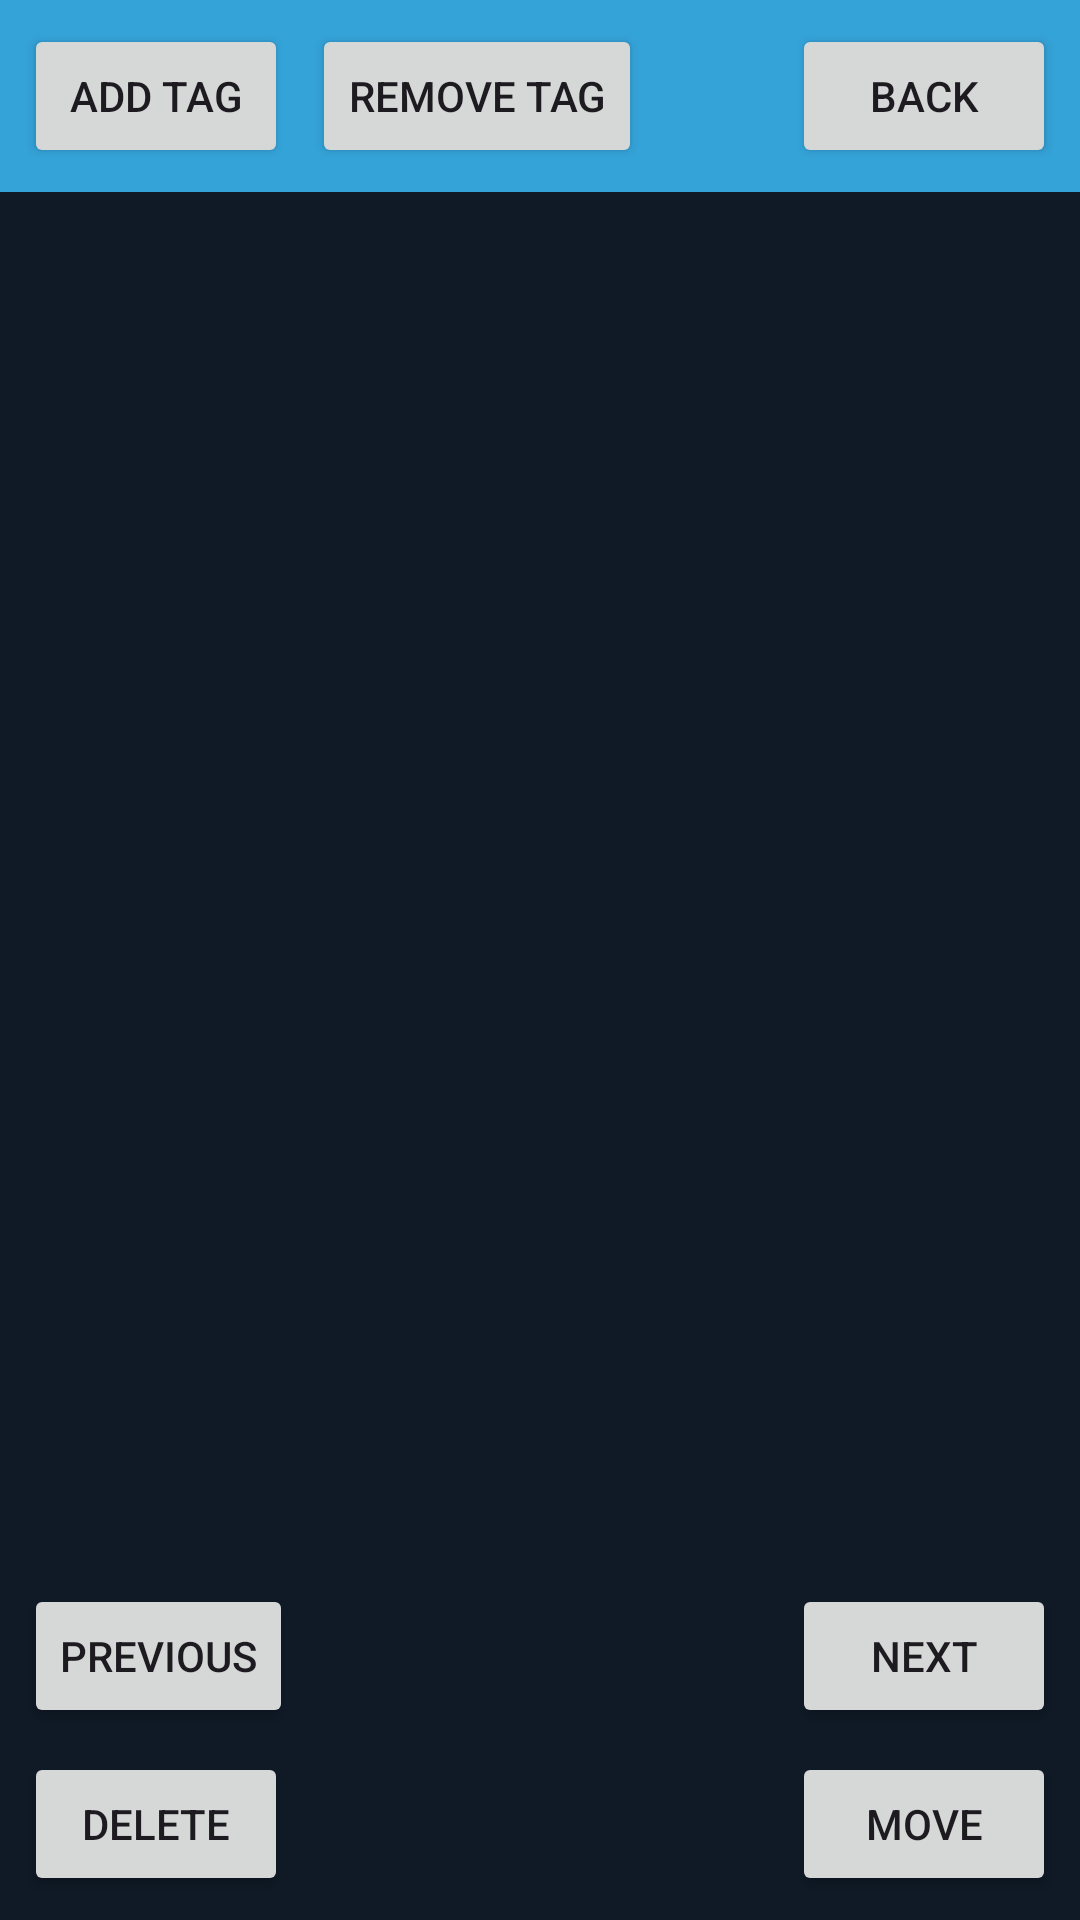

The Android layout XML behind this screen, and the referenced resources:
<!-- AndroidManifest.xml: application theme Theme.Photos -->
<!-- res/layout/display_photo.xml -->
<?xml version="1.0" encoding="utf-8"?>
<androidx.constraintlayout.widget.ConstraintLayout xmlns:android="http://schemas.android.com/apk/res/android"
    xmlns:app="http://schemas.android.com/apk/res-auto"
    android:layout_width="match_parent"
    android:layout_height="match_parent"
    android:fitsSystemWindows="true">

    <androidx.appcompat.widget.Toolbar
        android:id="@+id/display_photo_toolbar"
        android:layout_width="0dp"
        android:layout_height="wrap_content"
        android:background="@color/blue"
        android:minHeight="?attr/actionBarSize"
        android:theme="?attr/actionBarTheme"
        app:layout_constraintEnd_toEndOf="parent"
        app:layout_constraintStart_toStartOf="parent"
        app:layout_constraintTop_toTopOf="parent"
        app:titleTextColor="@color/white" />

    <Button
        android:id="@+id/add_tag"
        android:layout_width="wrap_content"
        android:layout_height="wrap_content"
        android:layout_marginStart="8dp"
        android:text="@string/add_tag"
        app:layout_constraintBottom_toBottomOf="@id/display_photo_toolbar"
        app:layout_constraintStart_toStartOf="parent"
        app:layout_constraintTop_toTopOf="@id/display_photo_toolbar" />

    <Button
        android:id="@+id/remove_tag"
        android:layout_width="wrap_content"
        android:layout_height="wrap_content"
        android:layout_marginStart="8dp"
        android:text="@string/remove_tag"
        app:layout_constraintBottom_toBottomOf="@id/display_photo_toolbar"
        app:layout_constraintStart_toEndOf="@id/add_tag"
        app:layout_constraintTop_toTopOf="@id/display_photo_toolbar" />

    <Button
        android:id="@+id/back_button"
        android:layout_width="wrap_content"
        android:layout_height="wrap_content"
        android:layout_marginEnd="8dp"
        android:text="@string/back"
        app:layout_constraintBottom_toBottomOf="@id/display_photo_toolbar"
        app:layout_constraintEnd_toEndOf="parent"
        app:layout_constraintTop_toTopOf="@id/display_photo_toolbar" />

    <ImageView
        android:id="@+id/photo_view"
        android:layout_width="0dp"
        android:layout_height="0dp"
        android:layout_margin="16dp"
        android:contentDescription="@string/current_photo_content_description"
        android:scaleType="fitCenter"
        app:layout_constraintBottom_toTopOf="@id/tags_scrollview"
        app:layout_constraintEnd_toEndOf="parent"
        app:layout_constraintStart_toStartOf="parent"
        app:layout_constraintTop_toBottomOf="@id/display_photo_toolbar" />

    <ScrollView
        android:id="@+id/tags_scrollview"
        android:layout_width="0dp"
        android:layout_height="120dp"
        android:layout_margin="8dp"
        app:layout_constraintBottom_toTopOf="@id/delete_button"
        app:layout_constraintEnd_toEndOf="parent"
        app:layout_constraintStart_toStartOf="parent">

        <TextView
            android:id="@+id/tags_textView"
            android:layout_width="match_parent"
            android:layout_height="wrap_content"
            android:padding="8dp" />
    </ScrollView>

    <Button
        android:id="@+id/prev_photo_button"
        android:layout_width="wrap_content"
        android:layout_height="wrap_content"
        android:layout_margin="8dp"
        android:text="@string/previous"
        app:layout_constraintBottom_toTopOf="@id/delete_button"
        app:layout_constraintStart_toStartOf="parent" />

    <Button
        android:id="@+id/next_photo_button"
        android:layout_width="wrap_content"
        android:layout_height="wrap_content"
        android:layout_margin="8dp"
        android:text="@string/next"
        app:layout_constraintBottom_toTopOf="@id/move_button"
        app:layout_constraintEnd_toEndOf="parent" />

    <Button
        android:id="@+id/delete_button"
        android:layout_width="wrap_content"
        android:layout_height="wrap_content"
        android:layout_margin="8dp"
        android:text="@string/delete"
        app:layout_constraintBottom_toBottomOf="parent"
        app:layout_constraintStart_toStartOf="parent" />

    <Button
        android:id="@+id/move_button"
        android:layout_width="wrap_content"
        android:layout_height="wrap_content"
        android:layout_margin="8dp"
        android:text="@string/move"
        app:layout_constraintBottom_toBottomOf="parent"
        app:layout_constraintEnd_toEndOf="parent" />

</androidx.constraintlayout.widget.ConstraintLayout>
<!-- resources referenced by this layout -->
<resources>
  <color name="blue">#34a3d8</color>
  <color name="white">#f3f4f4</color>
  <string name="add_tag">Add Tag</string>
  <string name="back">Back</string>
  <string name="current_photo_content_description">Current photo</string>
  <string name="delete">Delete</string>
  <string name="move">Move</string>
  <string name="next">Next</string>
  <string name="previous">Previous</string>
  <string name="remove_tag">Remove Tag</string>
  <style name="Theme.Photos" parent="Base.Theme.Photos" />
  <style name="Base.Theme.Photos" parent="Theme.Material3.DayNight.NoActionBar">
          <item name="colorPrimary">@color/blue</item>
          <item name="colorOnPrimary">@color/white</item>
          
          <item name="android:windowBackground">@color/background</item>
      </style>
  <color name="background">#0f1a26</color>
</resources>
